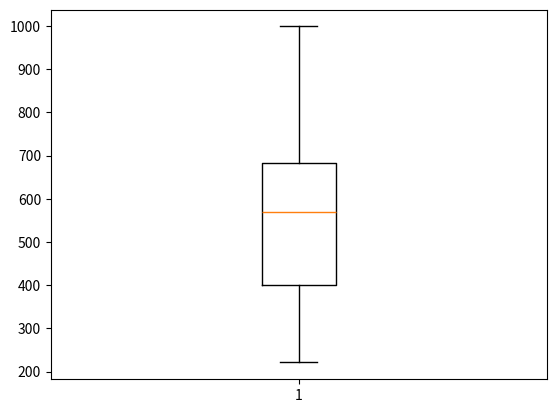

Source code (Python):
import matplotlib.pyplot as plt
from random import randint
import numpy as np

fig, ax = plt.subplots()

x = list(randint(0, 1000) for _ in range(10))

print(f"평균 : {np.mean(x)} \t 중위값 : {np.median(x)}")

# boxplot : ?
ax.boxplot(x)

plt.show()